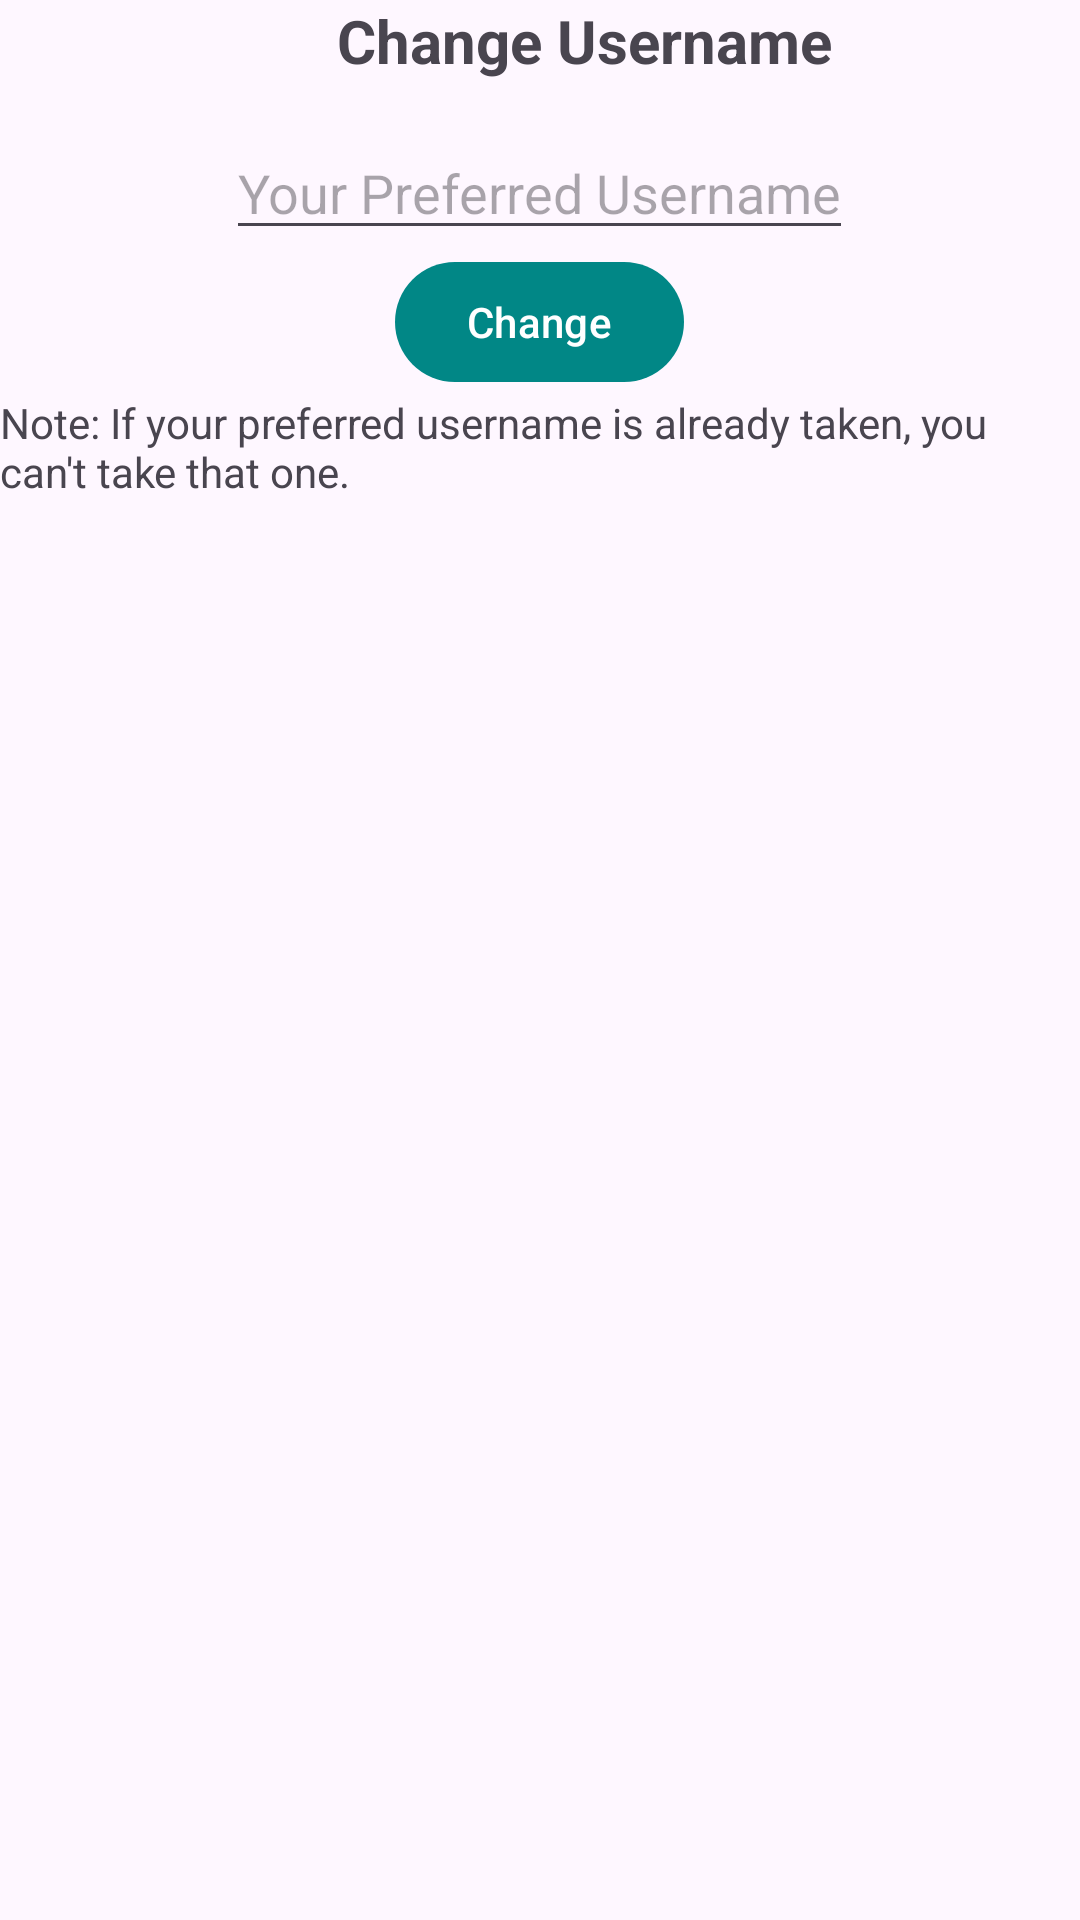

This screen was rendered from an Android layout file. Write that file and the resources it references.
<!-- AndroidManifest.xml: application theme Theme.Performance -->
<!-- res/layout/username_dialog.xml -->
<?xml version="1.0" encoding="utf-8"?>
<androidx.appcompat.widget.LinearLayoutCompat xmlns:android="http://schemas.android.com/apk/res/android"
    android:layout_width="match_parent"
    android:layout_height="match_parent"
    android:orientation="vertical">

    <com.google.android.material.textview.MaterialTextView
        android:layout_width="wrap_content"
        android:layout_height="wrap_content"
        android:text="@string/change_username_title"
        android:textSize="20sp"
        android:textStyle="bold"
        android:layout_gravity="center_horizontal"
        android:layout_marginStart="15dp"/>

    <androidx.appcompat.widget.LinearLayoutCompat
        android:layout_width="match_parent"
        android:layout_height="wrap_content"
        android:orientation="vertical"
        android:layout_marginTop="15dp">

        <com.google.android.material.textfield.TextInputEditText
            android:layout_width="wrap_content"
            android:layout_height="wrap_content"
            android:id="@+id/usernameEditText"
            android:hint="@string/username_hint"
            android:inputType="text"
            android:layout_gravity="center_horizontal" />

        <com.google.android.material.button.MaterialButton
            android:layout_width="wrap_content"
            android:layout_height="wrap_content"
            android:id="@+id/changeUsernameBtn"
            android:text="@string/username_btn"
            android:layout_gravity="center_horizontal"/>
    </androidx.appcompat.widget.LinearLayoutCompat>

    <com.google.android.material.textview.MaterialTextView
        android:layout_width="wrap_content"
        android:layout_height="wrap_content"
        android:text="@string/username_note"/>

</androidx.appcompat.widget.LinearLayoutCompat>
<!-- resources referenced by this layout -->
<resources>
  <string name="change_username_title">Change Username</string>
  <string name="username_btn">Change</string>
  <string name="username_hint">Your Preferred Username</string>
  <string name="username_note">Note: If your preferred username is already taken, you can\'t take that one.</string>
  <style name="Theme.Performance" parent="Base.Theme.Performance" />
  <style name="Base.Theme.Performance" parent="Theme.Material3.DayNight.NoActionBar">
  
  
          <item name="colorPrimary">@color/teal_700</item>
          <item name="colorPrimaryVariant">@color/teal_200</item>
          <item name="colorOnPrimary">@color/white</item>
  
          
          <item name="colorSecondary">@color/light_blue_600</item>
          <item name="colorSecondaryVariant">@color/light_blue_900</item>
          <item name="colorOnSecondary">@color/black</item>
  
          
          <item name="colorTertiary">@color/orange</item>
          <item name="colorOnTertiaryFixedVariant">@color/pumpkin</item>
  
      </style>
  <color name="teal_700">#FF018786</color>
  <color name="teal_200">#FF03DAC5</color>
  <color name="white">#FFFFFFFF</color>
  <color name="light_blue_600">#FF039BE5</color>
  <color name="light_blue_900">#FF01579B</color>
  <color name="black">#FF000000</color>
  <color name="orange">#E64A19</color>
  <color name="pumpkin">#F39C12</color>
</resources>
